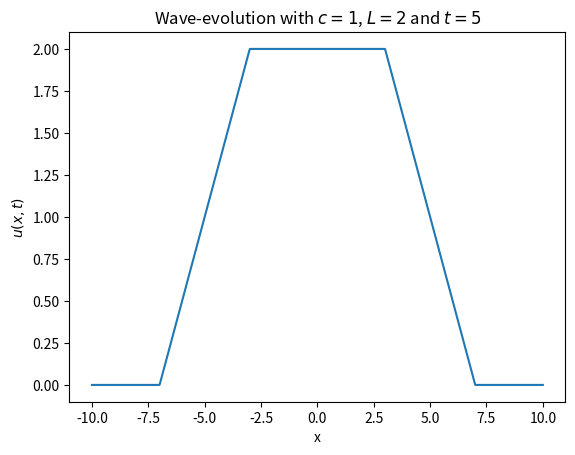

Generate this figure with matplotlib:
import numpy as np
import matplotlib.pyplot as plt

c = 1
L = 2
t = 5 
x = np.linspace(-10, 10, 1000)

def heavi(x: float):
    if x < 0:
        return 0
    return 1

def P(x):
    return 1 / (c *2) * ( (x + L ) * heavi(x + L) * heavi(L-x)  + 2 * L * heavi(x-L))


def expr(x):
    return P(x + c * t) - P(x - c * t)
    

plt.plot(x, [expr(i) for i in x])
plt.title(r'Wave-evolution with $c = 1$, $L = 2$ and $t = 5$')
plt.ylabel(r'$u(x, t)$')
plt.xlabel(r'x')
plt.savefig('task3_2_2.png')
plt.show()
